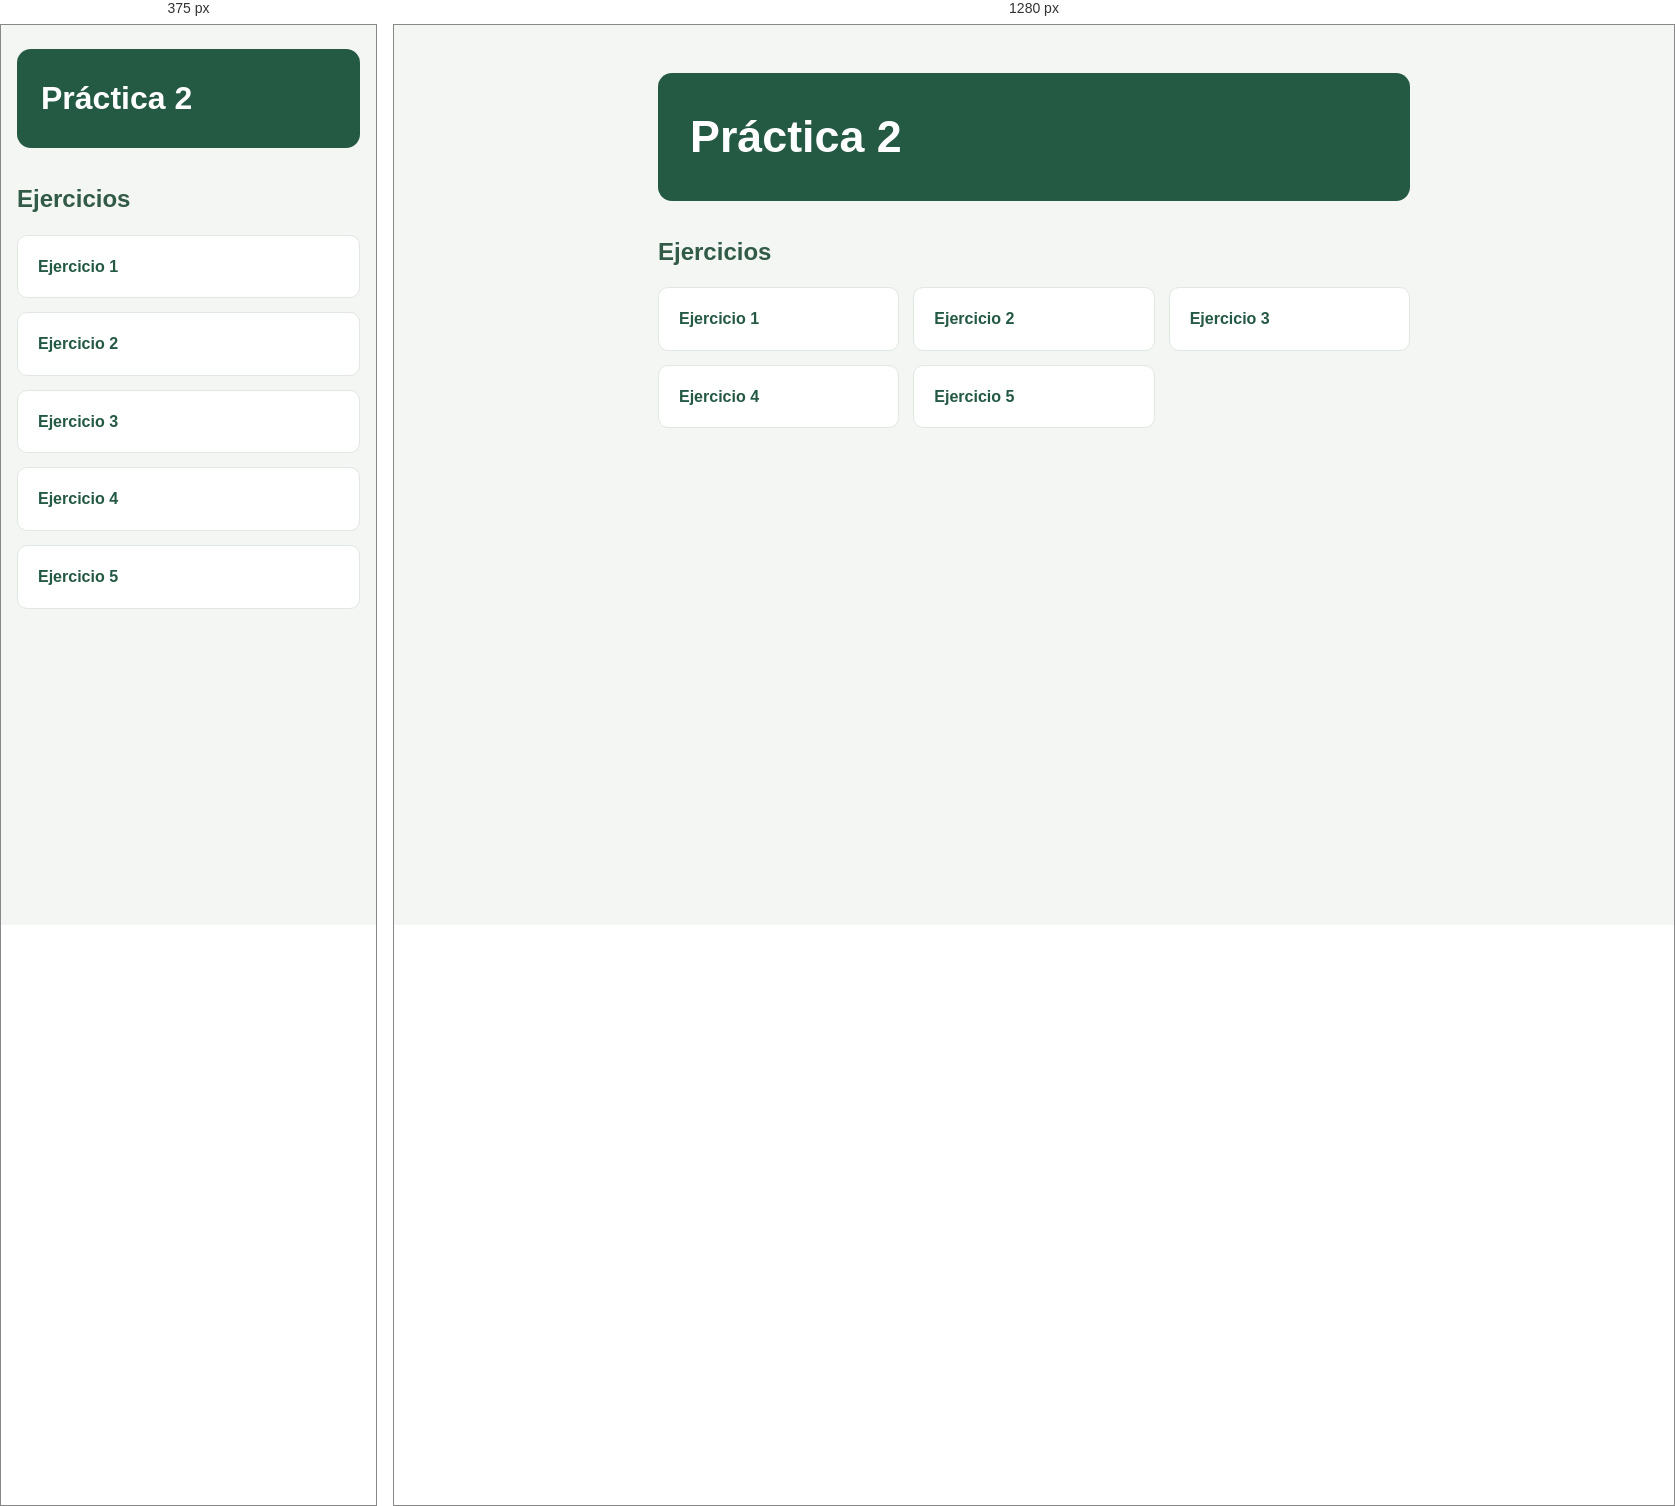
Rendered at 375 px and 1280 px, left to right.

<!-- file: practica2.html -->
<!DOCTYPE html>
<html lang="es">
<head>
    <meta charset="UTF-8">
    <meta name="viewport" content="width=device-width, initial-scale=1.0">
    <title>Tema 2 - DOM</title>
    <link rel="stylesheet" href="practica2.css">
</head>
<body>
    <h1>Práctica 2</h1>
    <h2>Ejercicios</h2>

    <ul>
        <li><a href="ejercicio1/ej1.html">Ejercicio 1</a></li>
        <li><a href="ejercicio2/ej2.html">Ejercicio 2</a></li>
        <li><a href="ejercicio3/ej3.html">Ejercicio 3</a></li>
        <li><a href="ejercicio4/ej4.html">Ejercicio 4</a></li>
        <li><a href="ejercicio5/ej5.html">Ejercicio 5</a></li>
    </ul>
</body>
</html>

/* @media block from practica2.css */
@media (max-width: 500px) {
    body {
        padding: 24px 16px;
    }

    h1 {
        padding: 24px;
    }
}